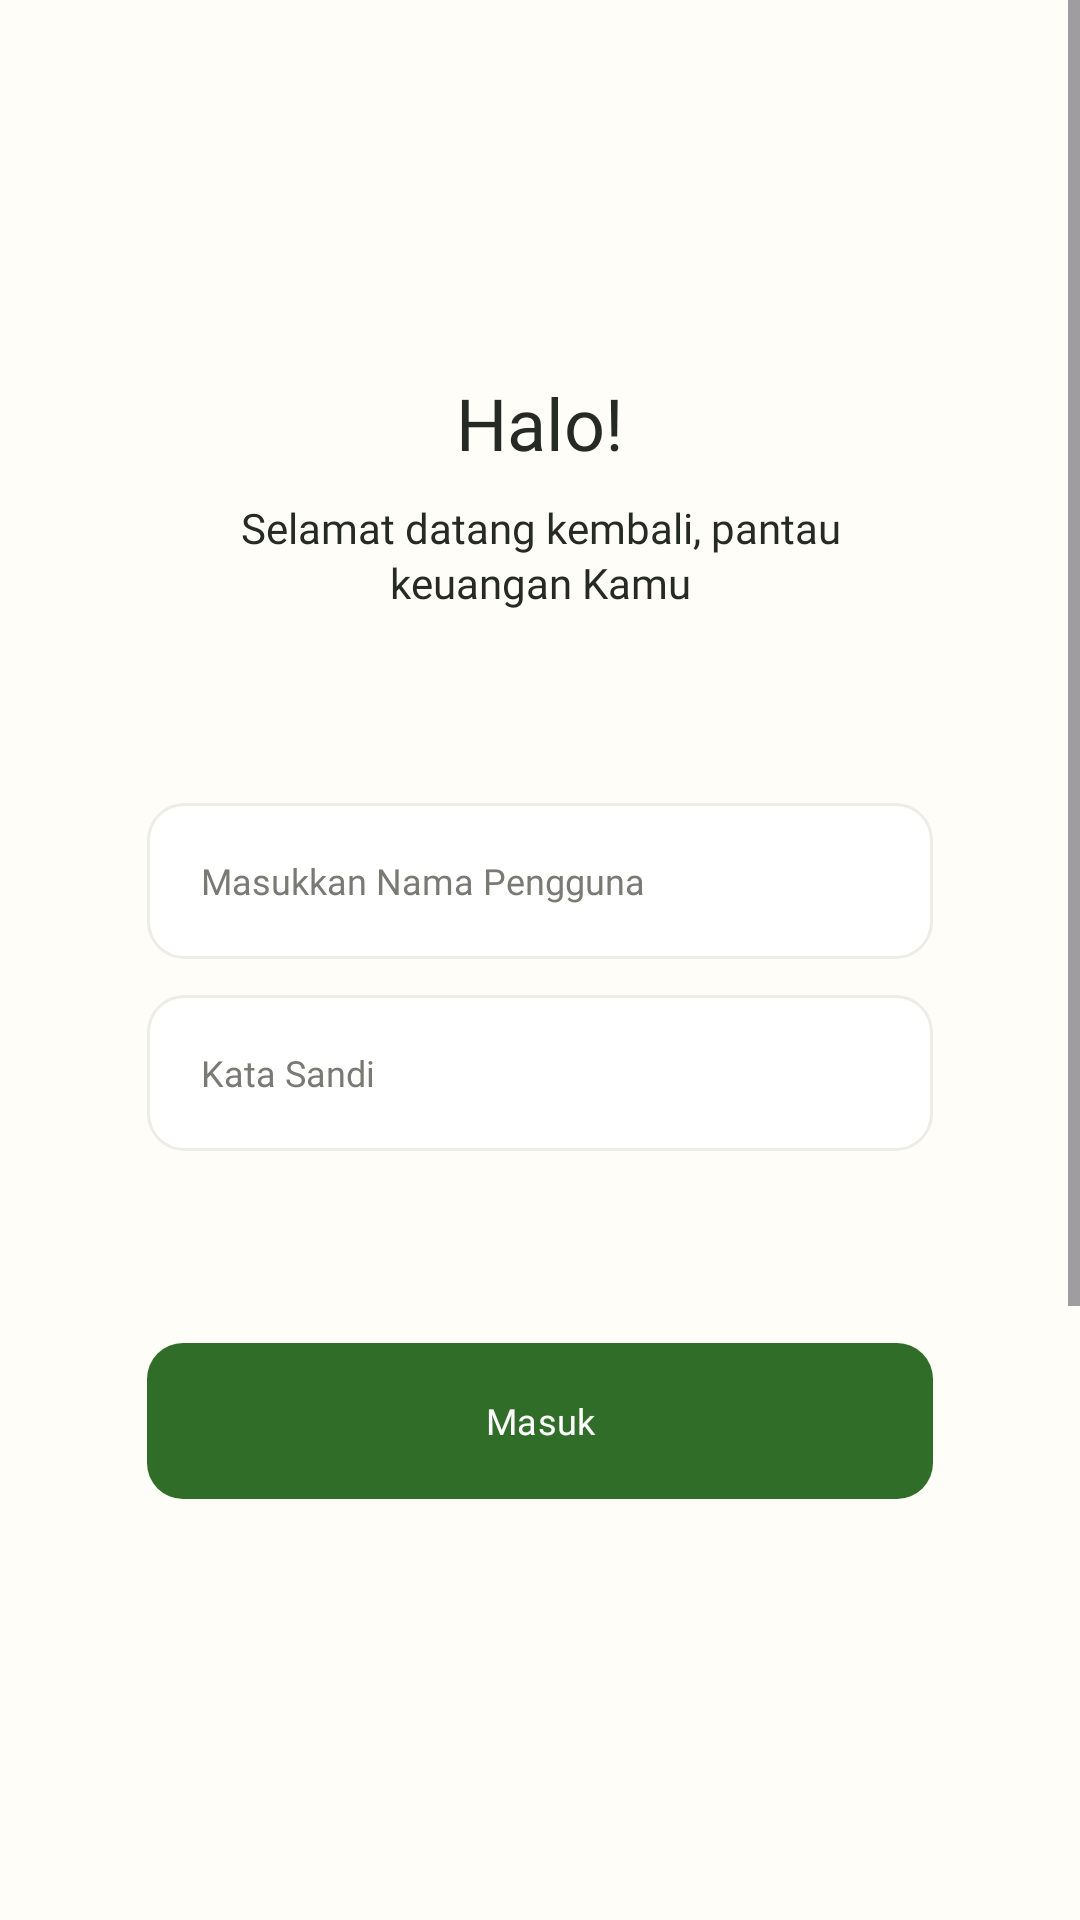

Here is an Android app screen rendered from its layout file. Give the layout XML and the strings, colors and styles it references.
<!-- AndroidManifest.xml: application theme Theme.KalkulatorKeuangan -->
<!-- res/layout/activity_main.xml -->
<?xml version="1.0" encoding="utf-8"?>
<ScrollView xmlns:android="http://schemas.android.com/apk/res/android"
    xmlns:app="http://schemas.android.com/apk/res-auto"
    android:id="@+id/loginScrollView"
    android:layout_width="match_parent"
    android:layout_height="match_parent"
    android:background="@color/login_background"
    android:clipToPadding="false"
    android:fillViewport="true"
    android:paddingBottom="96dp">

    <androidx.constraintlayout.widget.ConstraintLayout
        android:layout_width="match_parent"
        android:layout_height="wrap_content"
        android:minHeight="800dp">

        <LinearLayout
            android:id="@+id/loginContent"
            android:layout_width="262dp"
            android:layout_height="wrap_content"
            android:gravity="center_horizontal"
            android:orientation="vertical"
            app:layout_constraintEnd_toEndOf="parent"
            app:layout_constraintStart_toStartOf="parent"
            app:layout_constraintTop_toTopOf="parent"
            android:layout_marginTop="128dp">

            <TextView
                android:id="@+id/tvLoginTitle"
                android:layout_width="match_parent"
                android:layout_height="wrap_content"
                android:fontFamily="@font/plus_jakarta_sans_bold"
                android:gravity="center"
                android:includeFontPadding="false"
                android:text="Halo!"
                android:textColor="@color/login_text"
                android:textSize="24sp" />

            <TextView
                android:id="@+id/tvLoginSubtitle"
                android:layout_width="242dp"
                android:layout_height="wrap_content"
                android:layout_marginTop="10dp"
                android:fontFamily="@font/plus_jakarta_sans_regular"
                android:gravity="center"
                android:lineSpacingExtra="2dp"
                android:text="Selamat datang kembali, pantau keuangan Kamu"
                android:textColor="@color/login_text"
                android:textSize="14sp" />

            <EditText
                android:id="@+id/etUsername"
                android:layout_width="match_parent"
                android:layout_height="52dp"
                android:layout_marginTop="64dp"
                android:background="@drawable/login_input_background"
                android:fontFamily="@font/plus_jakarta_sans_regular"
                android:gravity="center_vertical"
                android:hint="Masukkan Nama Pengguna"
                android:inputType="text"
                android:paddingStart="18dp"
                android:paddingEnd="18dp"
                android:singleLine="true"
                android:textColor="@color/login_text"
                android:textColorHint="#7A7A74"
                android:textCursorDrawable="@null"
                android:textSize="12sp" />

            <EditText
                android:id="@+id/etPassword"
                android:layout_width="match_parent"
                android:layout_height="52dp"
                android:layout_marginTop="12dp"
                android:background="@drawable/login_input_background"
                android:fontFamily="@font/plus_jakarta_sans_regular"
                android:gravity="center_vertical"
                android:hint="Kata Sandi"
                android:inputType="textPassword"
                android:paddingStart="18dp"
                android:paddingEnd="18dp"
                android:singleLine="true"
                android:textColor="@color/login_text"
                android:textColorHint="#7A7A74"
                android:textCursorDrawable="@null"
                android:textSize="12sp" />

            <com.google.android.material.button.MaterialButton
                android:id="@+id/btnLogin"
                android:layout_width="match_parent"
                android:layout_height="52dp"
                android:layout_marginTop="64dp"
                android:fontFamily="@font/plus_jakarta_sans_medium"
                android:insetTop="0dp"
                android:insetBottom="0dp"
                android:stateListAnimator="@null"
                android:text="Masuk"
                android:textAllCaps="false"
                android:textColor="#FFFFFF"
                android:textSize="12sp"
                app:backgroundTint="@color/login_button"
                app:cornerRadius="12dp" />

        </LinearLayout>

    </androidx.constraintlayout.widget.ConstraintLayout>
</ScrollView>
<!-- resources referenced by this layout -->
<resources>
  <color name="login_background">#FFFDF7</color>
  <color name="login_button">#306D29</color>
  <color name="login_text">#262A24</color>
  <!-- drawable login_input_background (drawable) -->
  <?xml version="1.0" encoding="utf-8"?>
  <shape xmlns:android="http://schemas.android.com/apk/res/android">
      <solid android:color="#FFFFFF" />
      <corners android:radius="12dp" />
      <stroke
          android:width="1dp"
          android:color="@color/login_input_stroke" />
  </shape>
  <style name="Theme.KalkulatorKeuangan" parent="Base.Theme.KalkulatorKeuangan" />
  <color name="login_input_stroke">#EDEDE8</color>
  <style name="Base.Theme.KalkulatorKeuangan" parent="Theme.Material3.Light.NoActionBar">
          <item name="android:statusBarColor">@color/login_background</item>
          <item name="android:navigationBarColor">@color/login_background</item>
          <item name="android:windowLightStatusBar">true</item>
      </style>
</resources>
